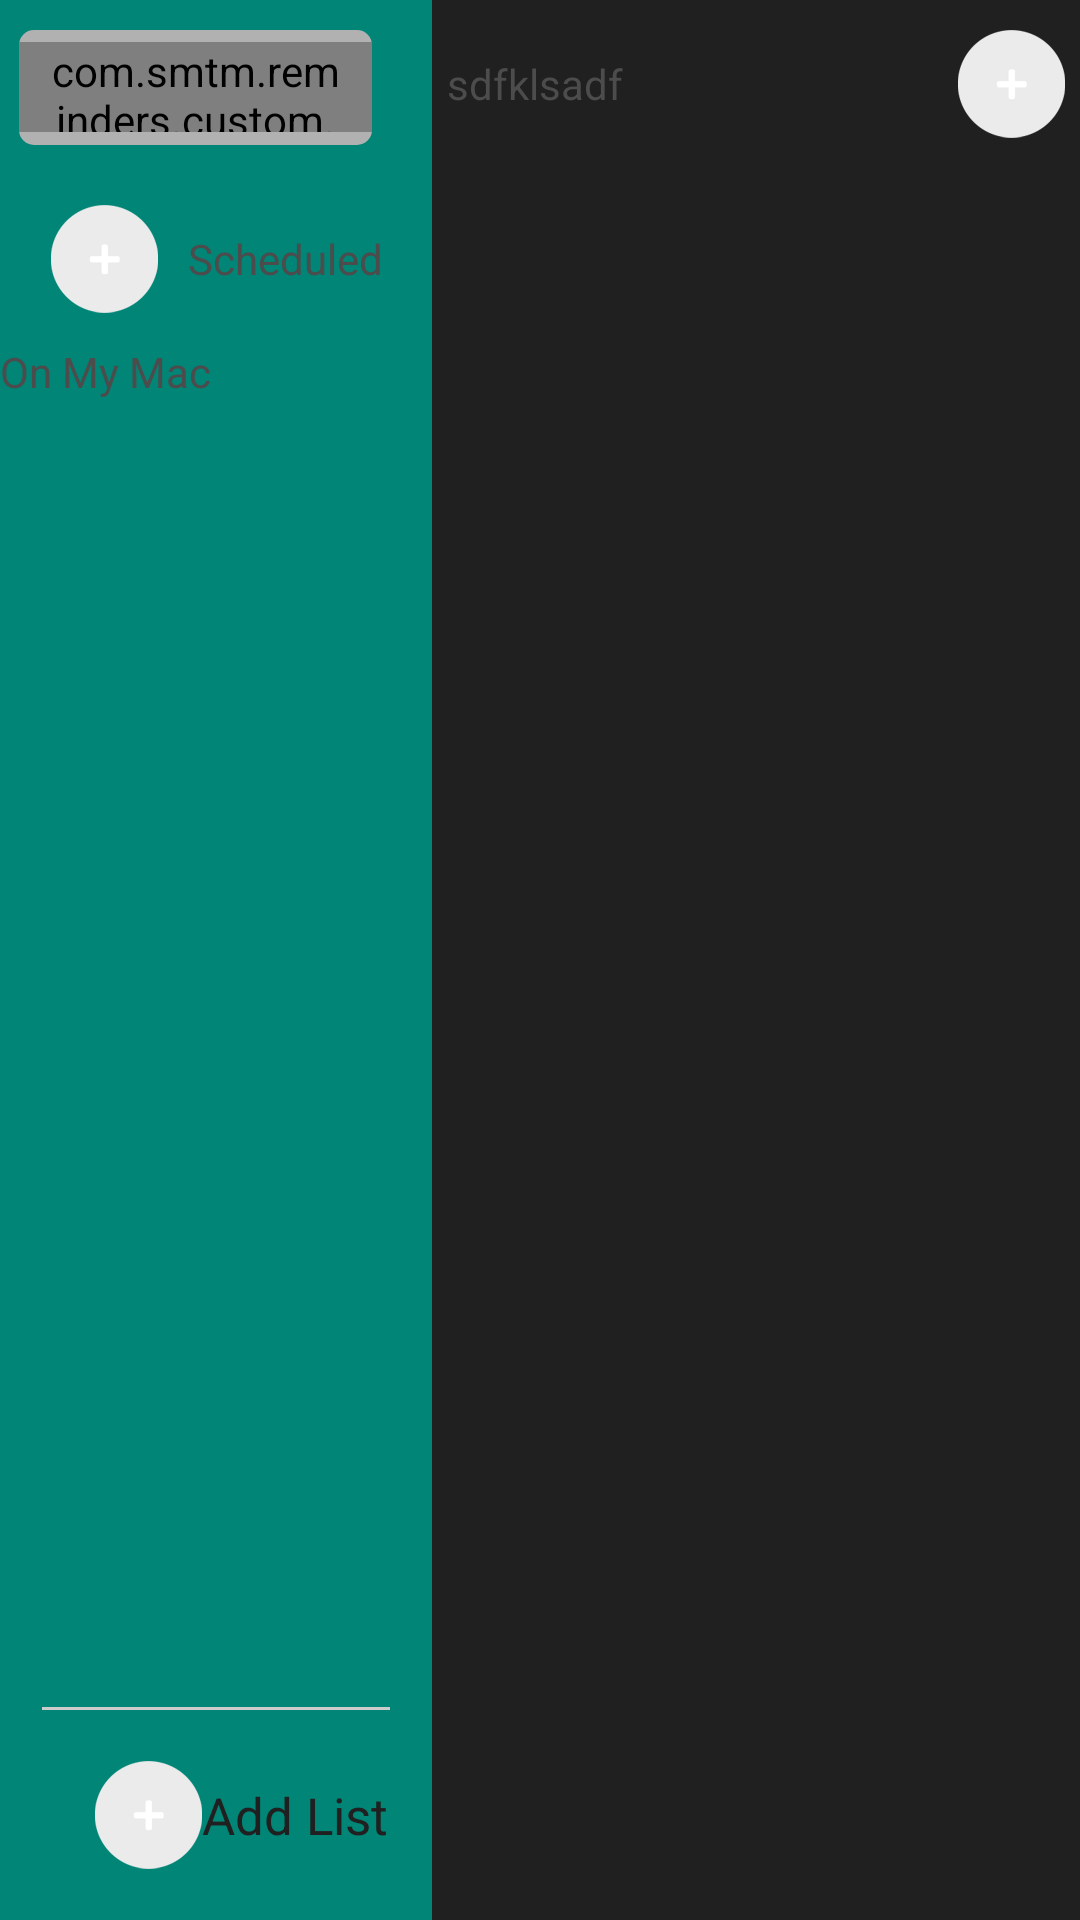

This screen was rendered from an Android layout file. Write that file and the resources it references.
<!-- AndroidManifest.xml: application theme AppTheme -->
<!-- res/layout/activity_main.xml -->
<?xml version="1.0" encoding="utf-8"?>
<LinearLayout xmlns:android="http://schemas.android.com/apk/res/android"
    android:layout_width="match_parent"
    android:layout_height="match_parent"
    android:background="@color/colorPrimary"
    android:orientation="horizontal">

    <LinearLayout
        android:layout_width="match_parent"
        android:layout_height="match_parent"
        android:layout_weight="3"
        android:background="@color/colorPrimary"
        android:orientation="vertical">


        <LinearLayout
            android:layout_width="match_parent"
            android:layout_height="38.3dp"
            android:layout_marginLeft="6.3dp"
            android:layout_marginTop="10dp"
            android:layout_marginRight="@dimen/dimen_20"
            android:background="@drawable/bg_corner_5_gray"
            android:gravity="center_vertical"
            android:orientation="horizontal">

            <com.smtm.reminders.custom.ClearEditText
                android:id="@+id/ed_search"
                android:layout_width="match_parent"
                android:layout_height="30dp"
                android:background="@color/transparent"
                android:hint="@string/search"
                android:imeOptions="actionSearch"
                android:maxLines="1"
                android:paddingLeft="@dimen/dimen_10"
                android:paddingRight="@dimen/dimen_10"
                android:singleLine="true"
                android:textColor="@color/bold_gray"
                android:textColorHint="@color/search_hint_color"
                android:textSize="13sp" />
        </LinearLayout>

        <LinearLayout
            android:id="@+id/ll_scheduled"
            android:layout_width="match_parent"
            android:layout_height="wrap_content"
            android:layout_marginTop="20dp"
            android:gravity="center_vertical"
            android:orientation="horizontal">

            <ImageView
                android:layout_width="wrap_content"
                android:layout_height="wrap_content"
                android:layout_marginLeft="17dp"
                android:background="@color/transparent"
                android:src="@drawable/btn_add_user" />

            <TextView
                android:layout_width="match_parent"
                android:layout_height="wrap_content"
                android:layout_marginLeft="10dp"
                android:text="@string/scheduled"
                android:textColor="@color/bold_gray" />


        </LinearLayout>

        <TextView
            android:layout_width="match_parent"
            android:layout_height="wrap_content"
            android:layout_marginTop="10dp"
            android:layout_marginBottom="10dp"
            android:text="@string/onmymac"
            android:textColor="@color/bold_gray" />

        <androidx.recyclerview.widget.RecyclerView
            android:id="@+id/rl_list_schema"
            android:layout_width="match_parent"
            android:layout_height="match_parent"
            android:layout_weight="1"
            android:scrollbars="none" />

        <View
            android:layout_width="match_parent"
            android:layout_height="1dp"
            android:layout_marginLeft="14dp"
            android:layout_marginRight="14dp"
            android:background="@color/light_gray" />

        <LinearLayout
            android:id="@+id/ll_add_list"
            android:layout_width="match_parent"
            android:layout_height="70dp"
            android:gravity="center"
            android:orientation="horizontal">

            <ImageView
                android:layout_width="wrap_content"
                android:layout_height="wrap_content"
                android:layout_marginLeft="17dp"
                android:background="@color/transparent"
                android:src="@drawable/btn_add_user" />

            <TextView
                android:layout_width="wrap_content"
                android:layout_height="wrap_content"
                android:text="@string/add_list"
                android:textColor="@color/black"
                android:textSize="17dp" />


        </LinearLayout>

    </LinearLayout>

    <LinearLayout
        android:layout_width="match_parent"
        android:layout_height="match_parent"
        android:layout_weight="2"
        android:background="@color/black"
        android:orientation="vertical">

        <LinearLayout
            android:id="@+id/ll_task"
            android:layout_width="match_parent"
            android:layout_height="wrap_content"
            android:layout_marginLeft="5dp"
            android:layout_marginTop="10dp"
            android:layout_marginRight="5dp"
            android:layout_marginBottom="10dp"
            android:gravity="center_vertical"
            android:orientation="horizontal">

            <TextView
                android:id="@+id/tv_task_name"
                android:layout_width="wrap_content"
                android:layout_height="wrap_content"
                android:layout_weight="1"
                android:text="sdfklsadf"
                android:textColor="@color/bold_gray" />

            <ImageView
                android:id="@+id/iv_task_add"
                android:layout_width="wrap_content"
                android:layout_height="wrap_content"
                android:layout_marginLeft="17dp"
                android:background="@color/transparent"
                android:src="@drawable/btn_add_user" />
        </LinearLayout>

        <androidx.recyclerview.widget.RecyclerView
            android:id="@+id/rl_task_schema"
            android:layout_width="match_parent"
            android:layout_height="match_parent"
            android:layout_weight="1"
            android:scrollbars="none" />
    </LinearLayout>

</LinearLayout>
<!-- resources referenced by this layout -->
<resources>
  <color name="black">#202020</color>
  <color name="bold_gray">#4C4C4C</color>
  <color name="colorPrimary">#008577</color>
  <color name="light_gray">#cccccc</color>
  <color name="search_hint_color">#cfcfcf</color>
  <color name="transparent">#00000000</color>
  <dimen name="dimen_10">10dp</dimen>
  <dimen name="dimen_20">20dp</dimen>
  <!-- drawable bg_corner_5_gray (drawable) -->
  <?xml version="1.0" encoding="utf-8"?>
  <shape xmlns:android="http://schemas.android.com/apk/res/android"
      android:shape="rectangle">
  
      <corners android:radius="5dp" />
  
      <solid android:color="@color/gray" />
  
  </shape>
  <!-- drawable btn_add_user: png bitmap (drawable-xxhdpi, 2141 bytes) -->
  <string name="add_list">Add List</string>
  <string name="onmymac">On My Mac</string>
  <string name="scheduled">Scheduled</string>
  <string name="search">Search</string>
  <style name="AppTheme" parent="Theme.AppCompat.Light.DarkActionBar">
          
          <item name="colorPrimary">@color/colorPrimary</item>
          <item name="colorPrimaryDark">@color/colorPrimaryDark</item>
          <item name="colorAccent">@color/colorAccent</item>
      </style>
  <color name="gray">#b1b1b1</color>
  <color name="colorPrimaryDark">#00574B</color>
  <color name="colorAccent">#D81B60</color>
</resources>
